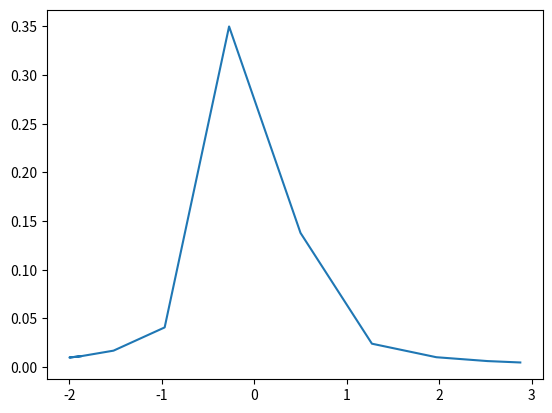

Source code (Python):
import matplotlib.pyplot as plt
import numpy as np

def funk(x):
    return 1 / (1 + 25 * x**2)

#x = np.linspace(-1, 1, 100)  
#plt.plot(x, y)  
#plt.show()  


a = -2
b = 3
n = 11

def chebyshev(a,b,n):
    x = np.cos((np.arange(1, n+1) * np.pi) / (n - 1))
    return 0.5*(a+b) + 0.5*(b-a)*x
print(chebyshev(a,b,n))

y = funk(chebyshev(a,b,n))  
#y = chebyshev(a,b,n)
plt.plot(chebyshev(a,b,n),y)
plt.show()
